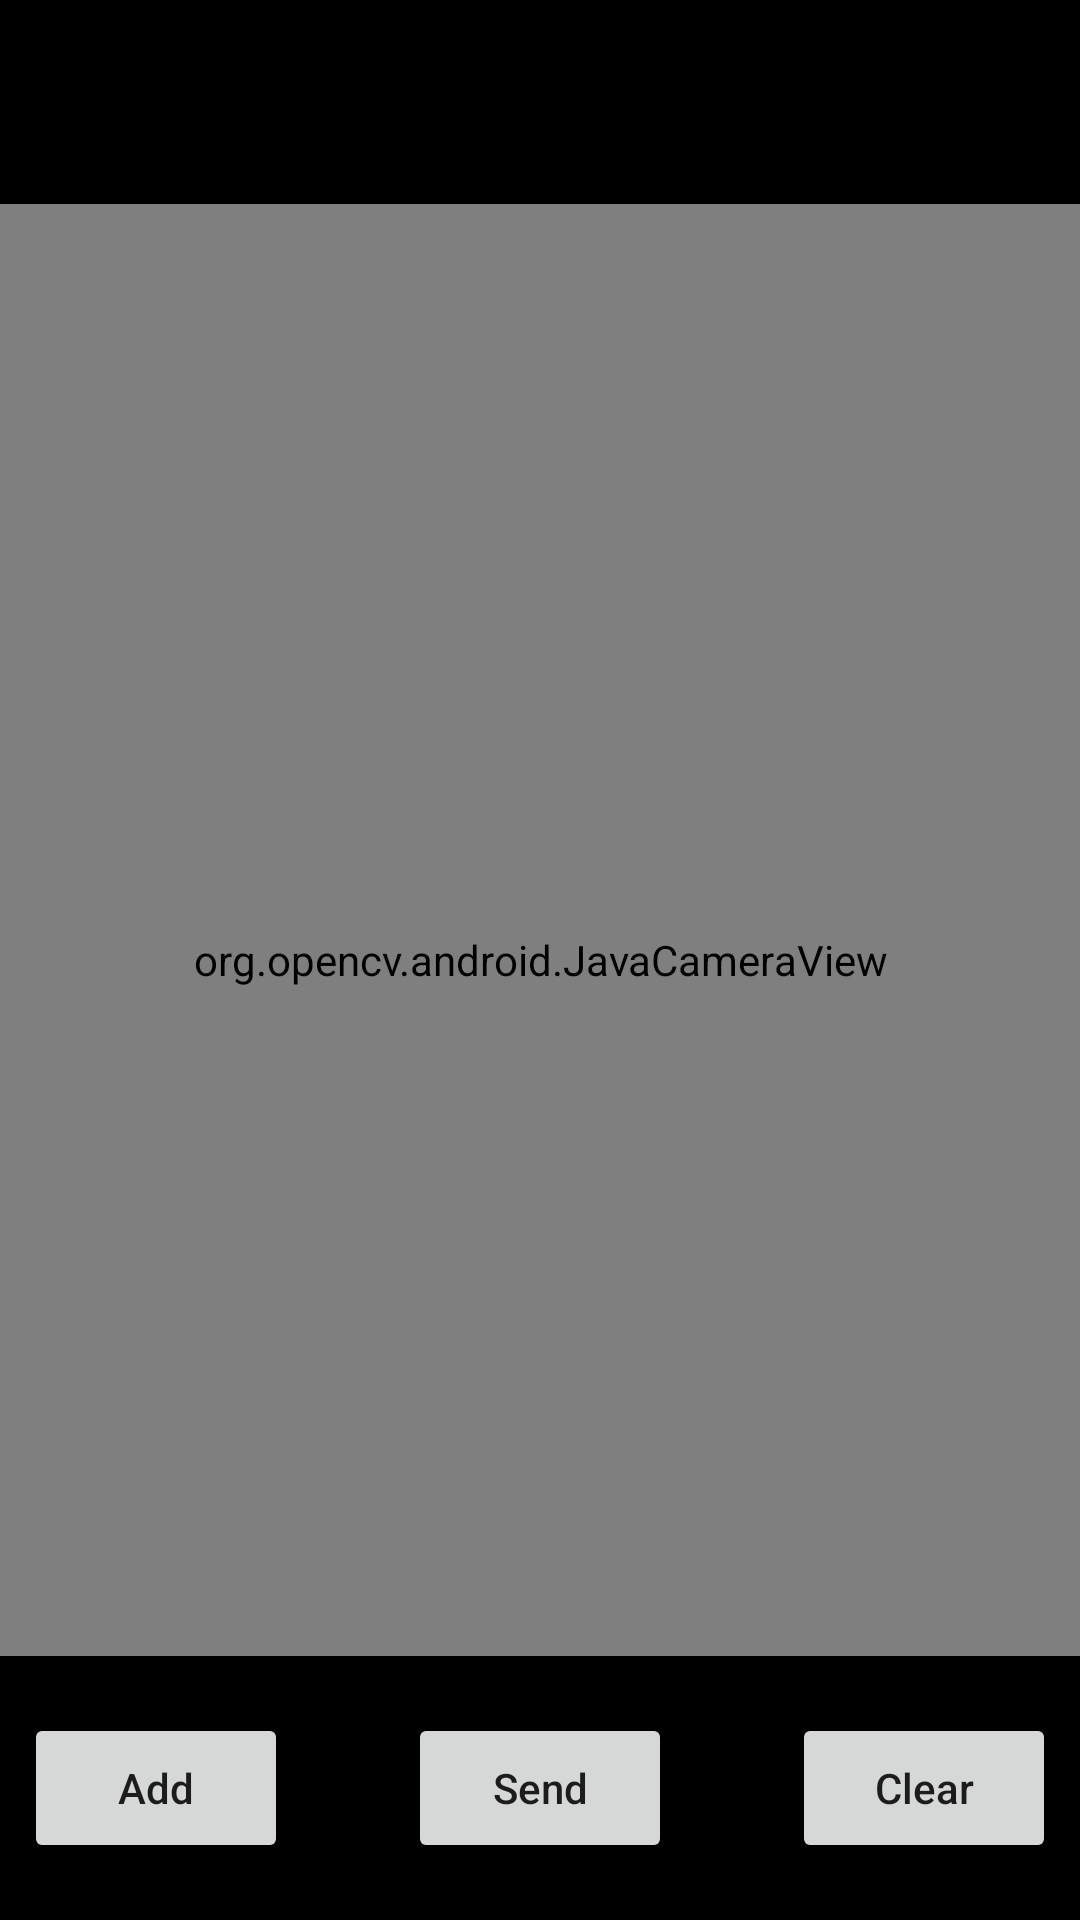

Produce the Android XML layout that renders to this screen, including the resource entries it uses.
<!-- AndroidManifest.xml: application theme Theme.ImagePro -->
<!-- res/layout/activity_combine_letters.xml -->
<?xml version="1.0" encoding="utf-8"?>
<FrameLayout
    xmlns:android="http://schemas.android.com/apk/res/android"
    android:layout_width="match_parent"
    android:layout_height="match_parent">

    <org.opencv.android.JavaCameraView
        android:layout_width="match_parent"
        android:layout_height="match_parent"
        android:id="@+id/frame_Surface"/>
    <LinearLayout
        android:layout_width="match_parent"
        android:layout_height="68dp"
        android:background="@color/black"
        android:orientation="horizontal"
        android:id="@+id/top_linear_layout"
        android:gravity="center"
        >
        <TextView
            android:layout_width="wrap_content"
            android:layout_height="wrap_content"
            android:text=""
            android:textColor="@color/white"
            android:textSize="25dp"
            android:textStyle="bold"
            android:id="@+id/change_text"
            />

    </LinearLayout>
    <LinearLayout
        android:layout_width="match_parent"
        android:layout_height="88dp"
        android:background="@color/black"
        android:layout_gravity="bottom"
        android:gravity="center"
        android:id="@+id/bottom_linear_layout"
        android:orientation="horizontal"
        >
        <Button
            android:layout_width="wrap_content"
            android:layout_height="50dp"
            android:id="@+id/add_button"
            android:text="Add"
            android:textAllCaps="false"
            android:layout_marginRight="40dp"
            />
        <Button
            android:layout_width="wrap_content"
            android:layout_height="50dp"
            android:id="@+id/text_speech_button"
            android:text="Send"
            android:textAllCaps="false"
            />

        <Button
            android:layout_width="wrap_content"
            android:layout_height="50dp"
            android:id="@+id/clear_button"
            android:text="Clear"
            android:textAllCaps="false"
            android:layout_marginLeft="40dp"
            />



    </LinearLayout>

</FrameLayout>
<!-- resources referenced by this layout -->
<resources>
  <style name="Theme.ImagePro" parent="Theme.MaterialComponents.DayNight.NoActionBar">
          
          <item name="colorPrimary">@color/purple_500</item>
          <item name="colorPrimaryVariant">@color/purple_700</item>
          <item name="colorOnPrimary">@color/white</item>
          
          <item name="colorSecondary">@color/teal_200</item>
          <item name="colorSecondaryVariant">@color/teal_700</item>
          <item name="colorOnSecondary">@color/black</item>
          
          <item name="android:statusBarColor" tools:targetApi="l">#7D7B80</item>
          
      </style>
  <!-- not gathered from this repository: default colours our renderer supplied (Android Studio template values) -->
  <color name="purple_500">#FF6200EE</color>
  <color name="purple_700">#FF3700B3</color>
  <color name="teal_200">#FF03DAC5</color>
  <color name="teal_700">#FF018786</color>
  <color name="black">#FF000000</color>
  <color name="white">#FFFFFFFF</color>
</resources>
